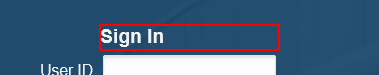
Task: Robotic Enterprise Framework
Workflow: Login_JDE_Precheck

Step 1: find 'Sign In'

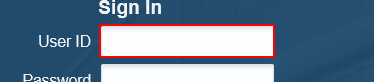
Step 2: type [in_Username] into the text box 'User ID' in window 'JD Edwards' (msedge.exe)

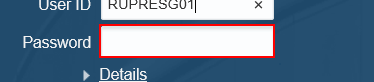
Step 3: type a value into the text box 'Password' in window 'JD Edwards' (msedge.exe)

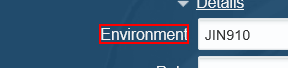
Step 4: get-attribute of the label 'Environment' in window 'JD Edwards' (msedge.exe)

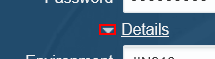
Step 5 [else]: click on 'Up Down Toggle' in window 'JD Edwards' (msedge.exe)

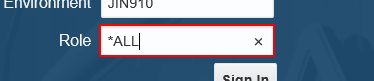
Step 6: type [in_Role] into 'Role' in window 'JD Edwards' (msedge.exe)

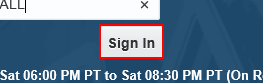
Step 7: click on the text box 'Sign In' in window 'JD Edwards' (msedge.exe)

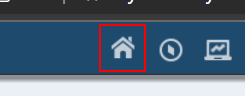
Step 8: find 'drop_home' in window 'JD Edwards' (msedge.exe)

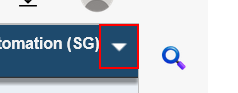
Step 9 [then]: click in window 'JD Edwards' (msedge.exe)

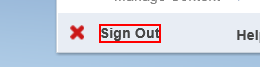
Step 10: click on 'Sign Out' in window 'JD Edwards' (msedge.exe)

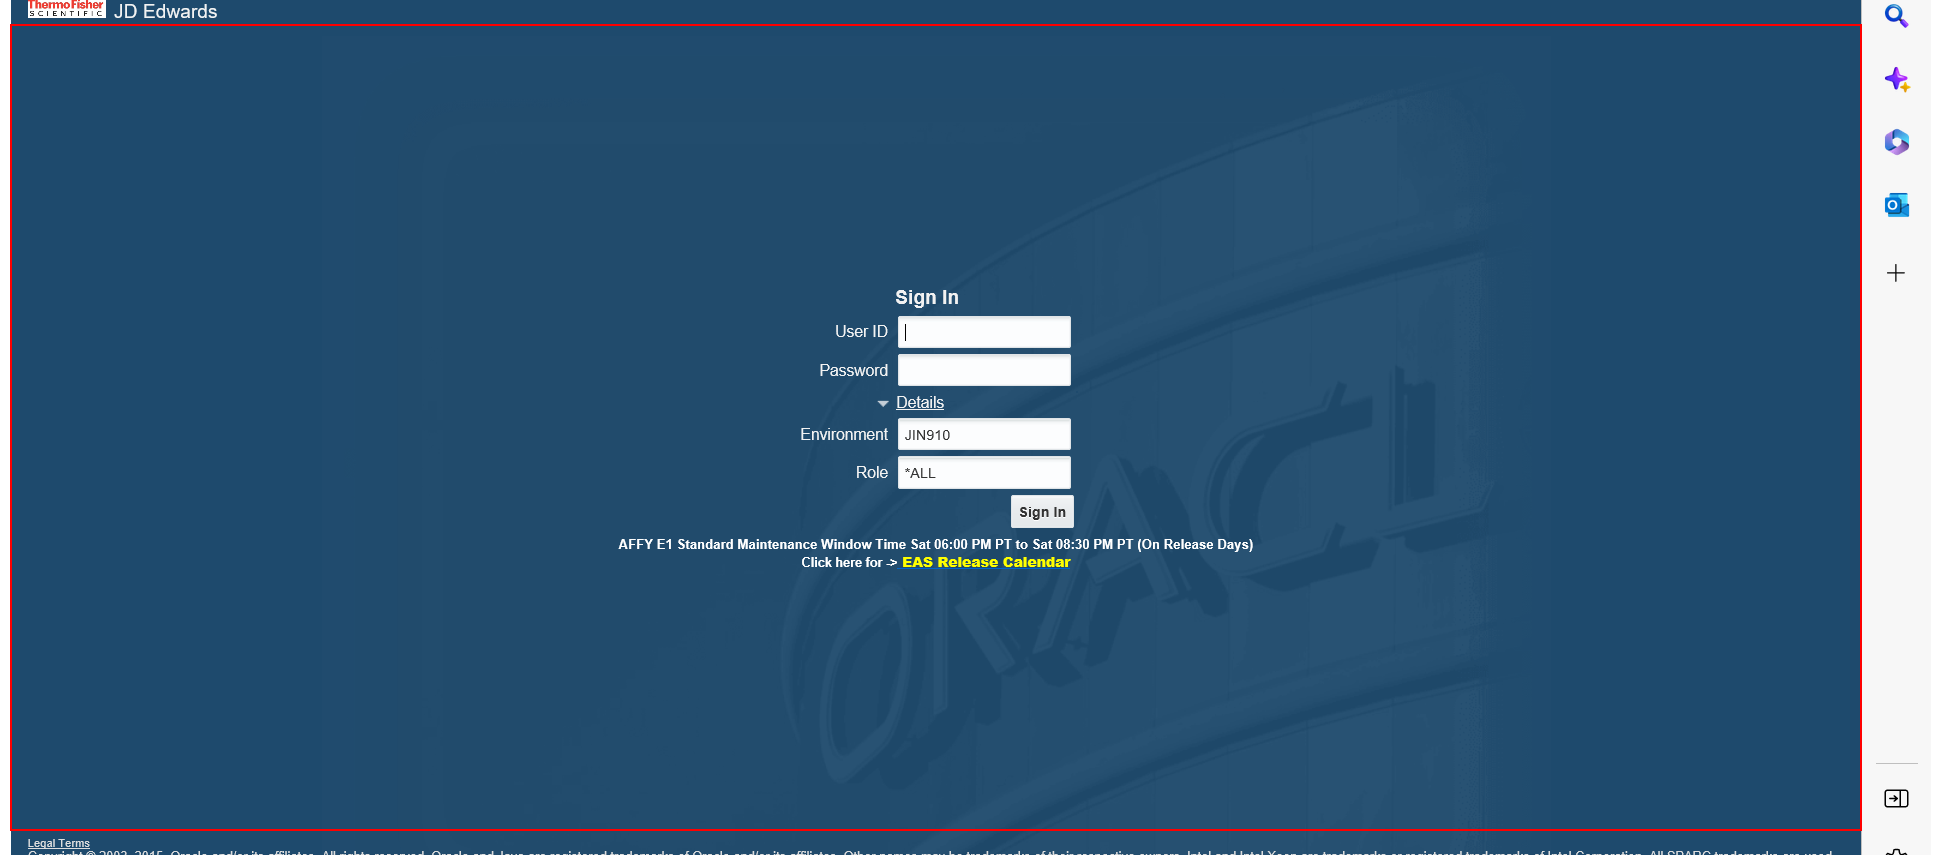
Step 11: Close JDE application in window 'JD Edwards' (msedge.exe)

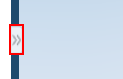
Step 12 [else]: find in window 'JD Edwards' (msedge.exe)

Step 13 [then]: click on 'DIV  caroBar' in window 'JD Edwards' (msedge.exe) (same screen as step 12)

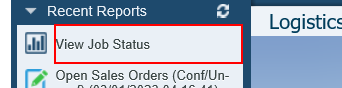
Step 14 [else]: get-attribute of the table cell 'View Job Status' in window 'JD Edwards' (msedge.exe)

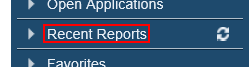
Step 15 [then]: click on the element 'Recent Reports' in window 'JD Edwards' (msedge.exe)

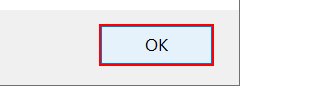
Step 16: click in window 'Message from webpage' (iexplore.exe)

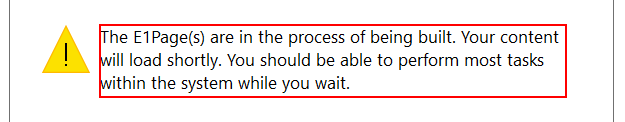
Step 17: find 'The E1Page(s) are in the process of being built. Your content will load shortly. You should be able to perform most tasks within the system while you wait.' in window 'Message from webpage' (iexplore.exe)